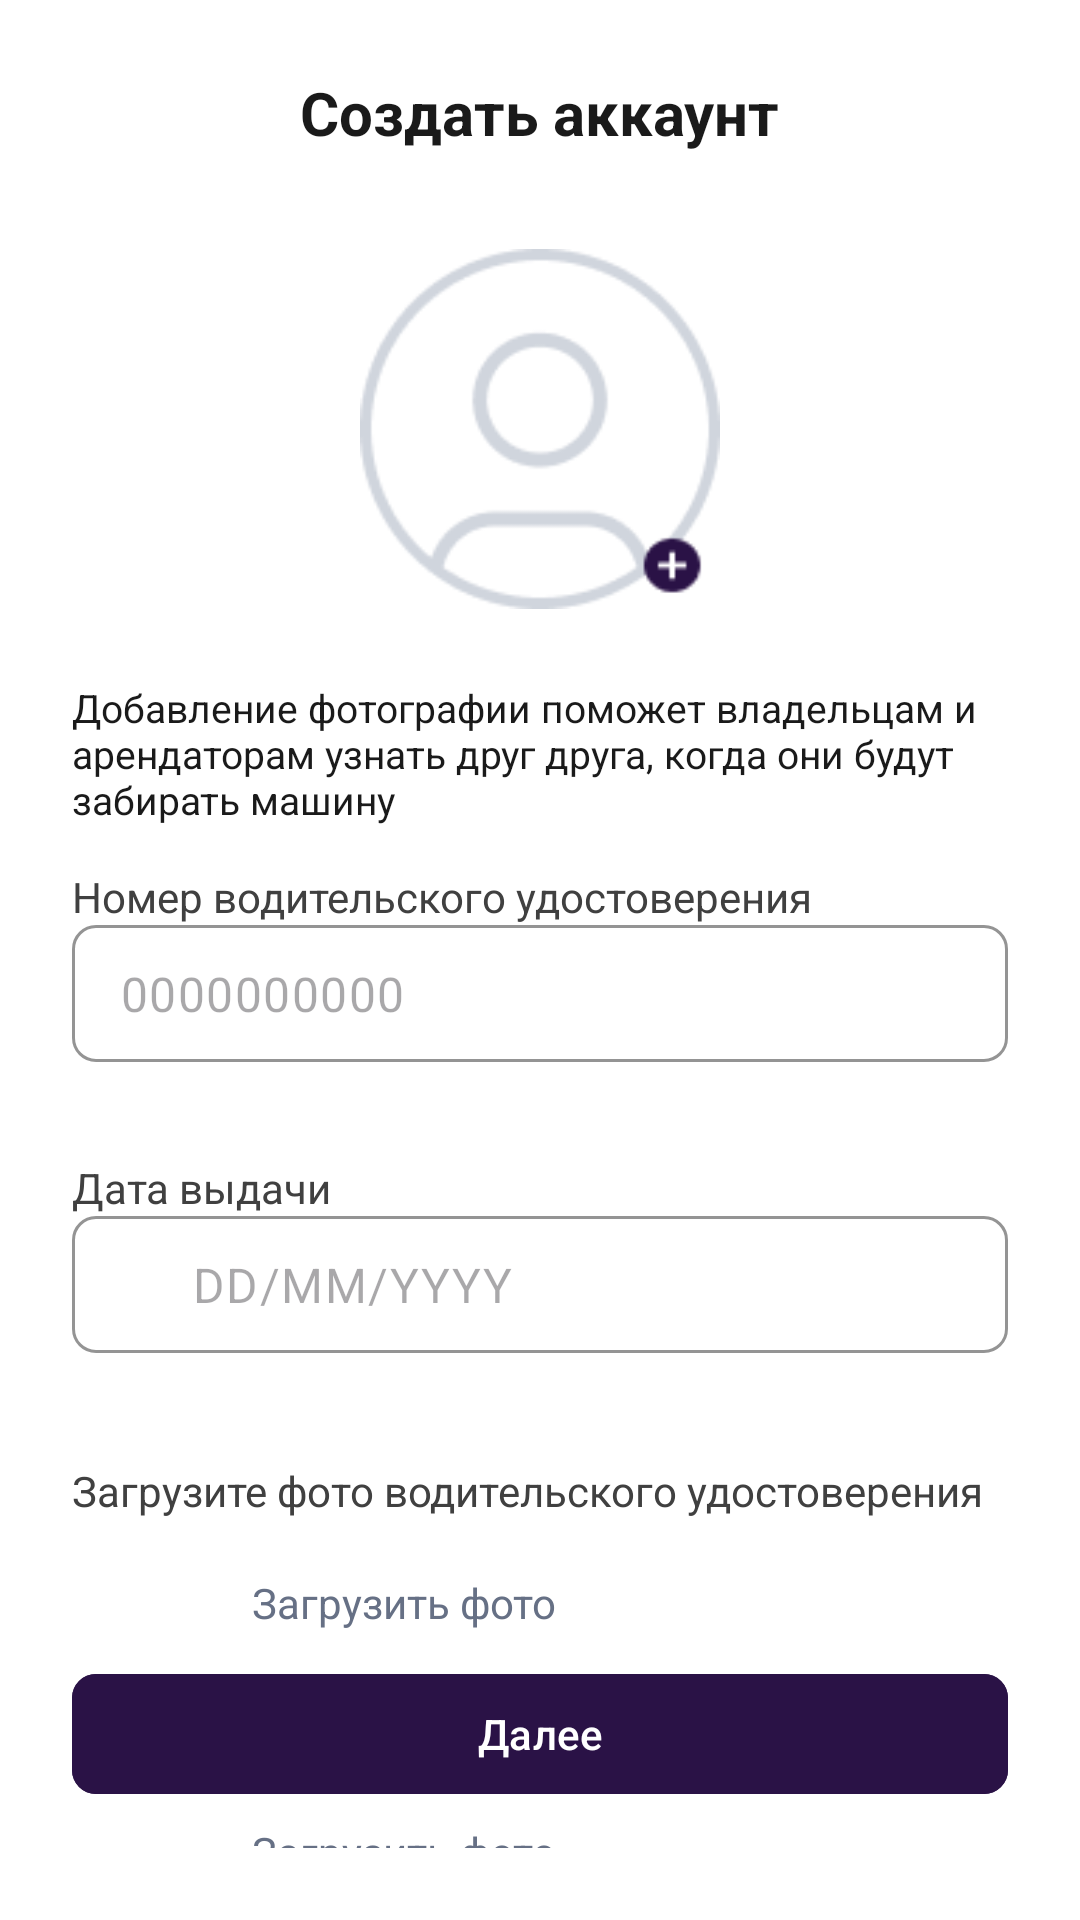

Layout XML and referenced resources for this Android screen:
<!-- AndroidManifest.xml: application theme Theme.DriveNextApp -->
<!-- res/layout/activity_register_step3.xml -->
<androidx.constraintlayout.widget.ConstraintLayout xmlns:android="http://schemas.android.com/apk/res/android"
    xmlns:app="http://schemas.android.com/apk/res-auto"
    android:layout_width="match_parent"
    android:layout_height="match_parent"
    android:padding="24dp">

    <androidx.constraintlayout.widget.ConstraintLayout
        android:id="@+id/header"
        android:layout_width="0dp"
        android:layout_height="wrap_content"
        app:layout_constraintTop_toTopOf="parent"
        app:layout_constraintStart_toStartOf="parent"
        app:layout_constraintEnd_toEndOf="parent">

        <ImageView
            android:id="@+id/ivBack"
            android:layout_width="24dp"
            android:layout_height="24dp"
            android:src="@drawable/ic_arrow_back"
            android:contentDescription="@string/back"
            app:layout_constraintStart_toStartOf="parent"
            app:layout_constraintTop_toTopOf="parent"
            app:layout_constraintBottom_toBottomOf="parent"/>

        <TextView
            android:id="@+id/tvTitle"
            android:layout_width="wrap_content"
            android:layout_height="wrap_content"
            android:text="@string/create_acc"
            android:textSize="20sp"
            android:textStyle="bold"
            android:textColor="@color/darkGray"
            app:layout_constraintTop_toTopOf="parent"
            app:layout_constraintBottom_toBottomOf="parent"
            app:layout_constraintStart_toStartOf="parent"
            app:layout_constraintEnd_toEndOf="parent"/>
    </androidx.constraintlayout.widget.ConstraintLayout>

    <LinearLayout
        android:id="@+id/formContainer"
        android:layout_width="0dp"
        android:layout_height="wrap_content"
        android:orientation="vertical"
        app:layout_constraintTop_toBottomOf="@id/header"
        app:layout_constraintStart_toStartOf="parent"
        app:layout_constraintEnd_toEndOf="parent"
        android:layout_marginTop="32dp">

        <ImageView
            android:id="@+id/ivProfilePhoto"
            android:layout_width="120dp"
            android:layout_height="120dp"
            android:src="@drawable/ic_profile_placeholder"
            android:contentDescription="@string/acc_photo"
            android:scaleType="centerCrop"
            android:clickable="true"
            android:focusable="true"
            android:layout_gravity="center_horizontal"
            android:layout_marginBottom="24dp"/>

        <TextView
            android:layout_width="wrap_content"
            android:layout_height="wrap_content"
            android:text="@string/acc_photo_hint"
            android:layout_marginBottom="14dp"
            android:textSize="13sp"
            android:textColor="@color/darkGray"/>

        <TextView
            android:layout_width="wrap_content"
            android:layout_height="wrap_content"
            android:text="@string/driver_license_number"
            android:textSize="14sp"
            android:textColor="@color/gray"/>
        <com.google.android.material.textfield.TextInputLayout
            android:layout_width="match_parent"
            android:layout_height="wrap_content"
            android:layout_marginBottom="12dp"
            app:boxBackgroundMode="outline"
            app:boxStrokeColor="@color/lightGrey"
            android:textColorHint="@color/blueGray"
            app:boxCornerRadiusTopStart="8dp"
            app:boxCornerRadiusTopEnd="8dp"
            app:boxCornerRadiusBottomStart="8dp"
            app:boxCornerRadiusBottomEnd="8dp">
            <com.google.android.material.textfield.TextInputEditText
                android:id="@+id/etLicense"
                android:layout_width="match_parent"
                android:layout_height="wrap_content"
                android:hint="@string/driver_license_number_hint"
                android:paddingVertical="12dp"
                android:inputType="text"/>
        </com.google.android.material.textfield.TextInputLayout>

        <TextView
            android:layout_width="wrap_content"
            android:layout_height="wrap_content"
            android:text="@string/date_of_issue"
            android:textSize="14sp"
            android:textColor="@color/gray"/>
        <com.google.android.material.textfield.TextInputLayout
            android:id="@+id/licenseDateLayout"
            android:layout_width="match_parent"
            android:layout_height="wrap_content"
            android:layout_marginBottom="16dp"
            app:boxBackgroundMode="outline"
            app:boxStrokeColor="@color/lightGrey"
            android:textColorHint="@color/blueGray"
            app:boxCornerRadiusTopStart="8dp"
            app:boxCornerRadiusTopEnd="8dp"
            app:boxCornerRadiusBottomStart="8dp"
            app:boxCornerRadiusBottomEnd="8dp"
            app:startIconDrawable="@drawable/ic_calendar"
            app:startIconTint="@color/violet">

            <com.google.android.material.textfield.TextInputEditText
                android:id="@+id/etLicenseDate"
                android:layout_width="match_parent"
                android:layout_height="wrap_content"
                android:hint="@string/date_hint"
                android:paddingStart="40dp"
                android:paddingVertical="12dp"
                android:focusable="true"
                android:clickable="true"/>
        </com.google.android.material.textfield.TextInputLayout>

        <TextView
            android:layout_width="wrap_content"
            android:layout_height="wrap_content"
            android:text="@string/upload_driver_license"
            android:textSize="14sp"
            android:textColor="@color/gray"
            android:layout_marginBottom="4dp"/>
        <LinearLayout
            android:layout_width="match_parent"
            android:layout_height="wrap_content"
            android:orientation="horizontal"
            android:layout_marginBottom="12dp"
            android:gravity="center_vertical">

            <ImageView
                android:id="@+id/btnUploadLicense"
                android:layout_width="48dp"
                android:layout_height="48dp"
                android:src="@drawable/ic_upload"
                android:contentDescription="@string/upload_photo"

                android:clickable="true"
                android:focusable="true"/>

            <TextView
                android:layout_width="wrap_content"
                android:layout_height="wrap_content"
                android:text="@string/upload_photo"
                android:textSize="14sp"
                android:textColor="@color/blueGray"
                android:layout_marginStart="12dp"/>
        </LinearLayout>

        <TextView
            android:layout_width="wrap_content"
            android:layout_height="wrap_content"
            android:text="@string/upload_passport"
            android:textSize="14sp"
            android:textColor="@color/gray"
            android:layout_marginBottom="4dp"/>
        <LinearLayout
            android:layout_width="match_parent"
            android:layout_height="wrap_content"
            android:orientation="horizontal"
            android:gravity="center_vertical"
            android:layout_marginBottom="24dp">

            <ImageView
                android:id="@+id/btnUploadPassport"
                android:layout_width="48dp"
                android:layout_height="48dp"
                android:src="@drawable/ic_upload"
                android:contentDescription="@string/upload_photo"
                android:clickable="true"
                android:focusable="true"/>

            <TextView
                android:layout_width="wrap_content"
                android:layout_height="wrap_content"
                android:text="@string/upload_photo"
                android:textSize="14sp"
                android:textColor="@color/blueGray"
                android:layout_marginStart="12dp"/>
        </LinearLayout>

    </LinearLayout>

    <com.google.android.material.button.MaterialButton
        android:id="@+id/btnNext"
        android:layout_width="0dp"
        android:layout_height="wrap_content"
        android:text="@string/next"
        android:backgroundTint="@color/violet"
        app:cornerRadius="8dp"
        android:layout_marginBottom="14dp"
        app:layout_constraintBottom_toBottomOf="parent"
        app:layout_constraintStart_toStartOf="parent"
        app:layout_constraintEnd_toEndOf="parent"/>
</androidx.constraintlayout.widget.ConstraintLayout>
<!-- resources referenced by this layout -->
<resources>
  <color name="blueGray">#FF667085</color>
  <color name="darkGray">#FF1A1A1A</color>
  <color name="gray">#FF404040</color>
  <color name="violet">#FF2A1246</color>
  <!-- drawable ic_profile_placeholder: png bitmap (drawable, 5143 bytes) -->
  <string name="acc_photo">Фото профиля</string>
  <string name="acc_photo_hint">Добавление фотографии поможет владельцам и арендаторам узнать друг друга, когда они будут забирать машину</string>
  <string name="back">Назад</string>
  <string name="create_acc">Создать аккаунт</string>
  <string name="date_hint" translatable="false">DD/MM/YYYY</string>
  <string name="date_of_issue">Дата выдачи</string>
  <string name="driver_license_number">Номер водительского удостоверения</string>
  <string name="driver_license_number_hint">0000000000</string>
  <string name="next">Далее</string>
  <string name="upload_driver_license">Загрузите фото водительского удостоверения</string>
  <string name="upload_passport">Загрузите фото паспорта</string>
  <string name="upload_photo">Загрузить фото</string>
  <style name="Theme.DriveNextApp" parent="Theme.Material3.Light.NoActionBar">
          <item name="android:windowBackground">@color/white</item>
          <item name="android:textColor">@color/black</item>
  
          <item name="colorPrimary">@color/violet</item>
          <item name="colorOnPrimary">@color/white</item>
  
          <item name="colorSecondary">@color/white</item>
          <item name="colorOnSecondary">@color/violet</item>
  
          <item name="materialButtonStyle">@style/Widget.DriveNextApp.Button</item>
  
          <item name="textInputStyle">@style/Widget.DriveNextApp.TextInputLayout</item>
      </style>
  <color name="white">#FFFFFFFF</color>
  <color name="black">#FF000000</color>
  <style name="Widget.DriveNextApp.Button" parent="Widget.Material3.Button">
          <item name="android:backgroundTint">@color/button_background</item>
          <item name="android:textColor">@color/white</item>
          <item name="cornerRadius">8dp</item>
      </style>
  <style name="Widget.DriveNextApp.TextInputLayout" parent="Widget.Material3.TextInputLayout.OutlinedBox">
          <item name="hintEnabled">false</item>
          <item name="helperText">" "</item>
          <item name="boxCornerRadiusBottomEnd">8dp</item>
          <item name="boxCornerRadiusBottomStart">8dp</item>
          <item name="boxCornerRadiusTopEnd">8dp</item>
          <item name="boxCornerRadiusTopStart">8dp</item>
      </style>
</resources>
